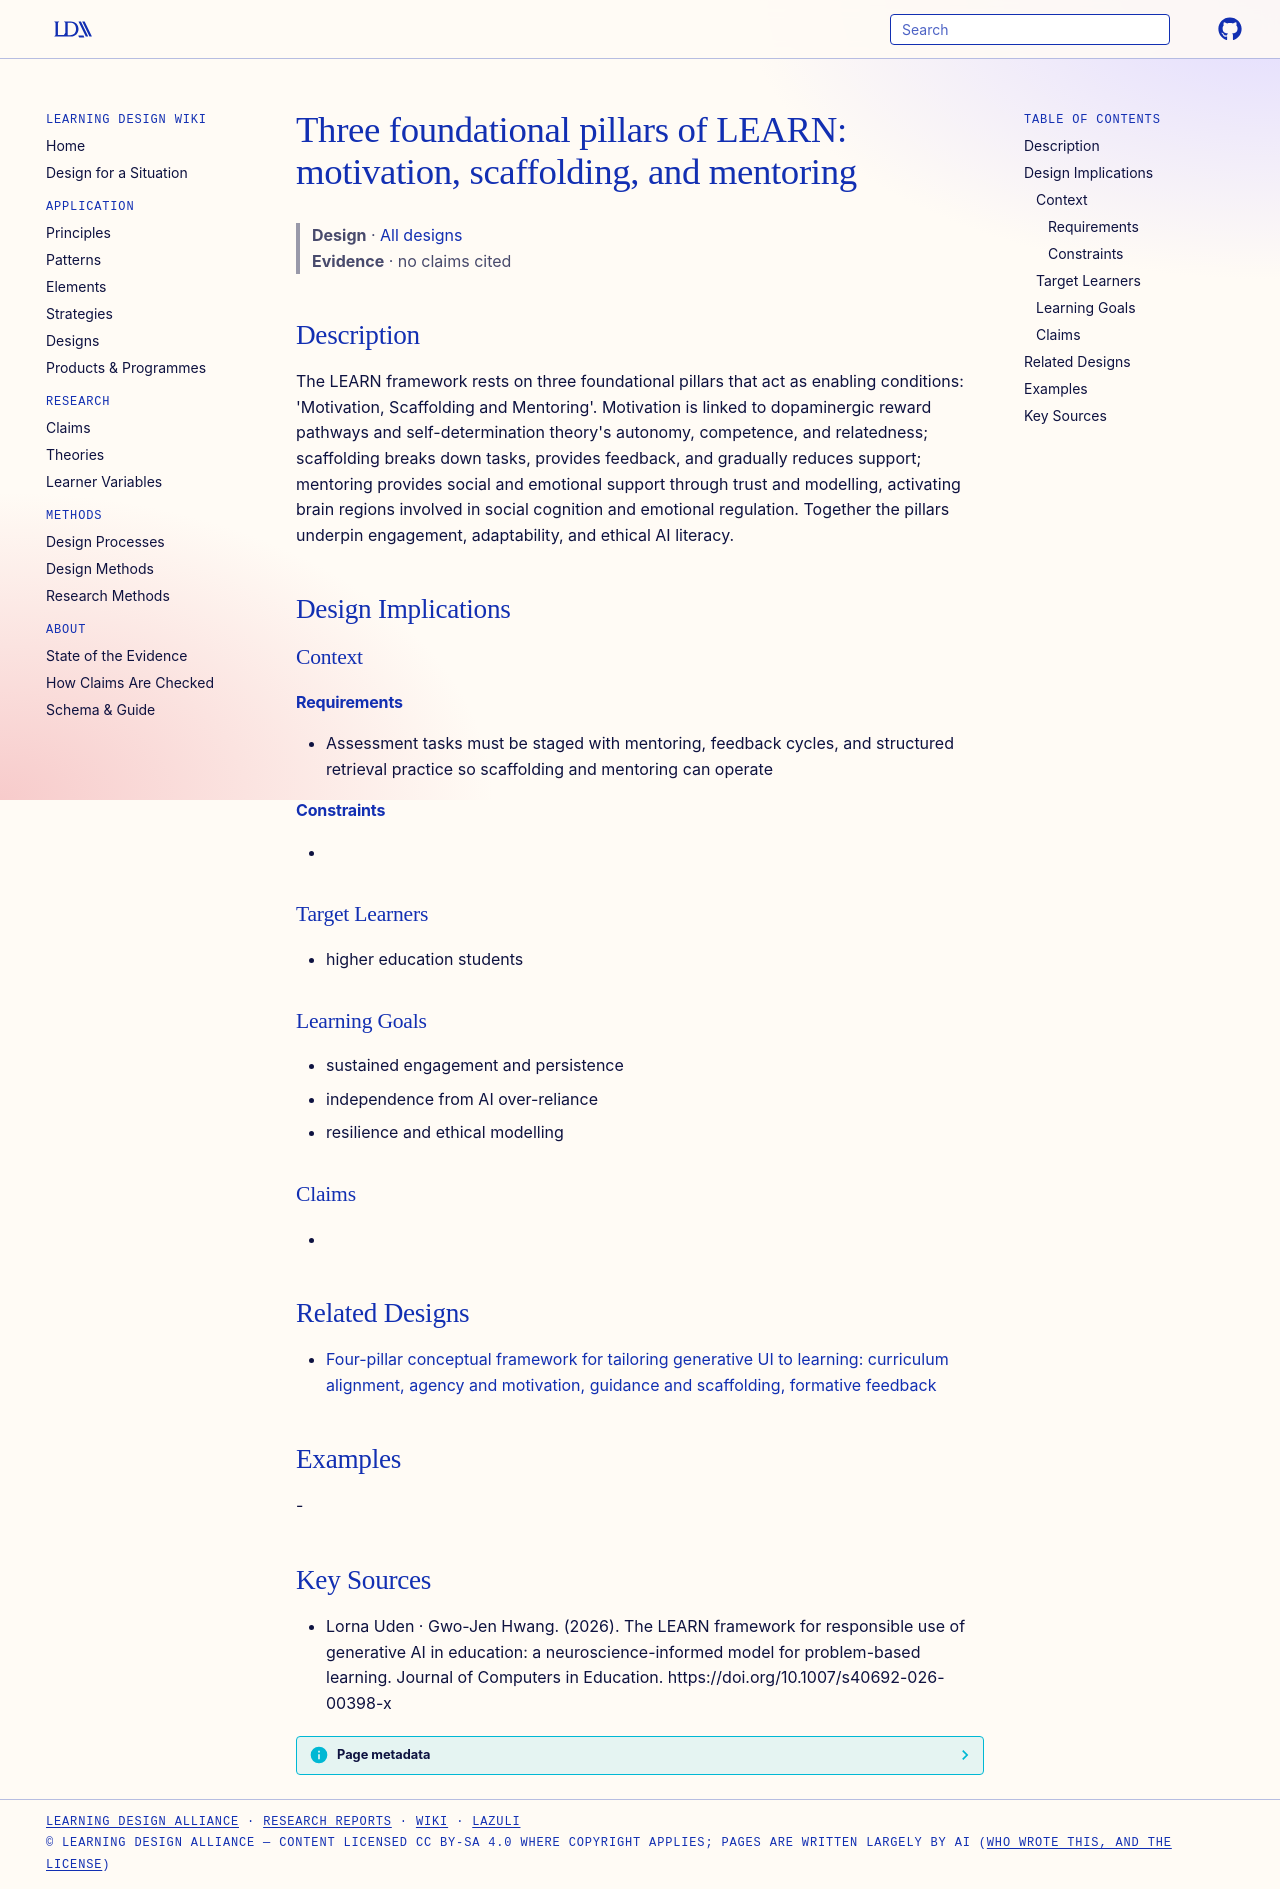

repository: Learning-Design-Alliance/learning-wiki · page: designs/learn-pillars-motivation-scaffolding-mentoring/index.html · generator: mkdocs

---
type: design
id: learn-pillars-motivation-scaffolding-mentoring
title: "Three foundational pillars of LEARN: motivation, scaffolding, and mentoring"
description: "The LEARN framework rests on three foundational pillars that act as enabling conditions: 'Motivation, Scaffolding and Mentoring'."
status: review
generated:
  by: "process:settle-candidates"
  at: 2026-10-11
sources:
  - id: lorna-uden-gwo-jen-hwang-2026
    resource: "https://doi.org/10.1007/s40692-026-00398-x"
    title: "Lorna Uden · Gwo-Jen Hwang. (2026). The LEARN framework for responsible use of generative AI in education: a neuroscience-informed model for problem-based learning. Journal of Computers in Education. https://doi.org/10.1007/s40692-026-00398-x"
    author: Lorna Uden · Gwo-Jen Hwang
---

# Three foundational pillars of LEARN: motivation, scaffolding, and mentoring

> **Design** · [All designs](index.md)
> **Evidence** · no claims cited

## Description
The LEARN framework rests on three foundational pillars that act as enabling conditions: 'Motivation, Scaffolding and Mentoring'. Motivation is linked to dopaminergic reward pathways and self-determination theory's autonomy, competence, and relatedness; scaffolding breaks down tasks, provides feedback, and gradually reduces support; mentoring provides social and emotional support through trust and modelling, activating brain regions involved in social cognition and emotional regulation. Together the pillars underpin engagement, adaptability, and ethical AI literacy.

## Design Implications

### Context
#### Requirements
- Assessment tasks must be staged with mentoring, feedback cycles, and structured retrieval practice so scaffolding and mentoring can operate
#### Constraints
- 

### Target Learners
- higher education students

### Learning Goals
- sustained engagement and persistence
- independence from AI over-reliance
- resilience and ethical modelling

### Claims
- 

## Related Designs

- [Four-pillar conceptual framework for tailoring generative UI to learning: curriculum alignment, agency and motivation, guidance and scaffolding, formative feedback](learning-interactives-four-pillars-framework.md)

## Examples
-

## Key Sources
- Lorna Uden · Gwo-Jen Hwang. (2026). The LEARN framework for responsible use of generative AI in education: a neuroscience-informed model for problem-based learning. Journal of Computers in Education. https://doi.org/10.1007/s40692-026-00398-x
